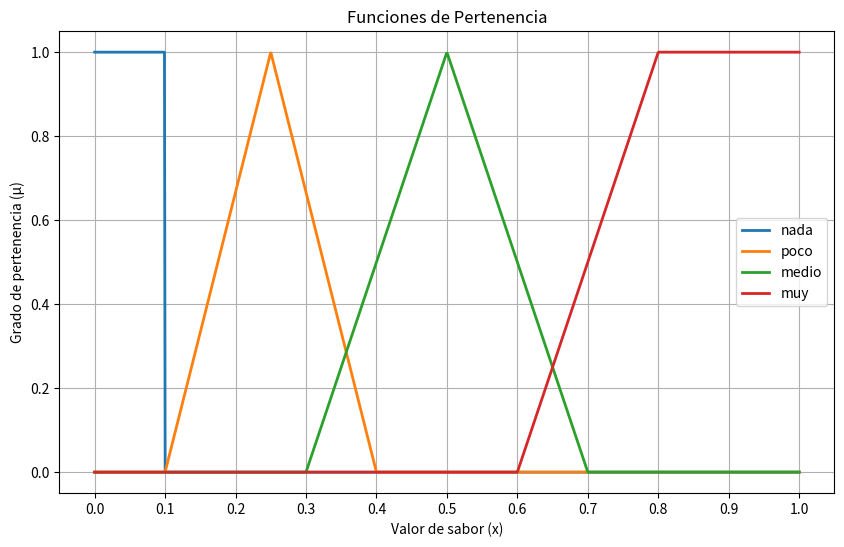

This chart was generated by the following Python code:
import numpy as np
import matplotlib.pyplot as plt

x = np.linspace(0, 1, 1000)

categories = {
    "nada": lambda x: np.where(x <= 0.1, 1.0, 0.0),
    "poco": lambda x: np.maximum(np.minimum((x - 0.1)/0.15, (0.4 - x)/0.15), 0.0),
    "medio": lambda x: np.maximum(np.minimum((x - 0.3)/0.2, (0.7 - x)/0.2), 0.0),
    "muy": lambda x: np.where(x >= 0.8, 1.0, np.maximum(0.0, (x - 0.6)/0.2))
}

plt.figure(figsize=(10, 6))
for name, func in categories.items():
    plt.plot(x, func(x), label=name, linewidth=2)

plt.title("Funciones de Pertenencia")
plt.xlabel("Valor de sabor (x)")
plt.ylabel("Grado de pertenencia (μ)")
plt.legend()
plt.grid(True)
plt.xticks(np.arange(0, 1.1, 0.1))
plt.show()